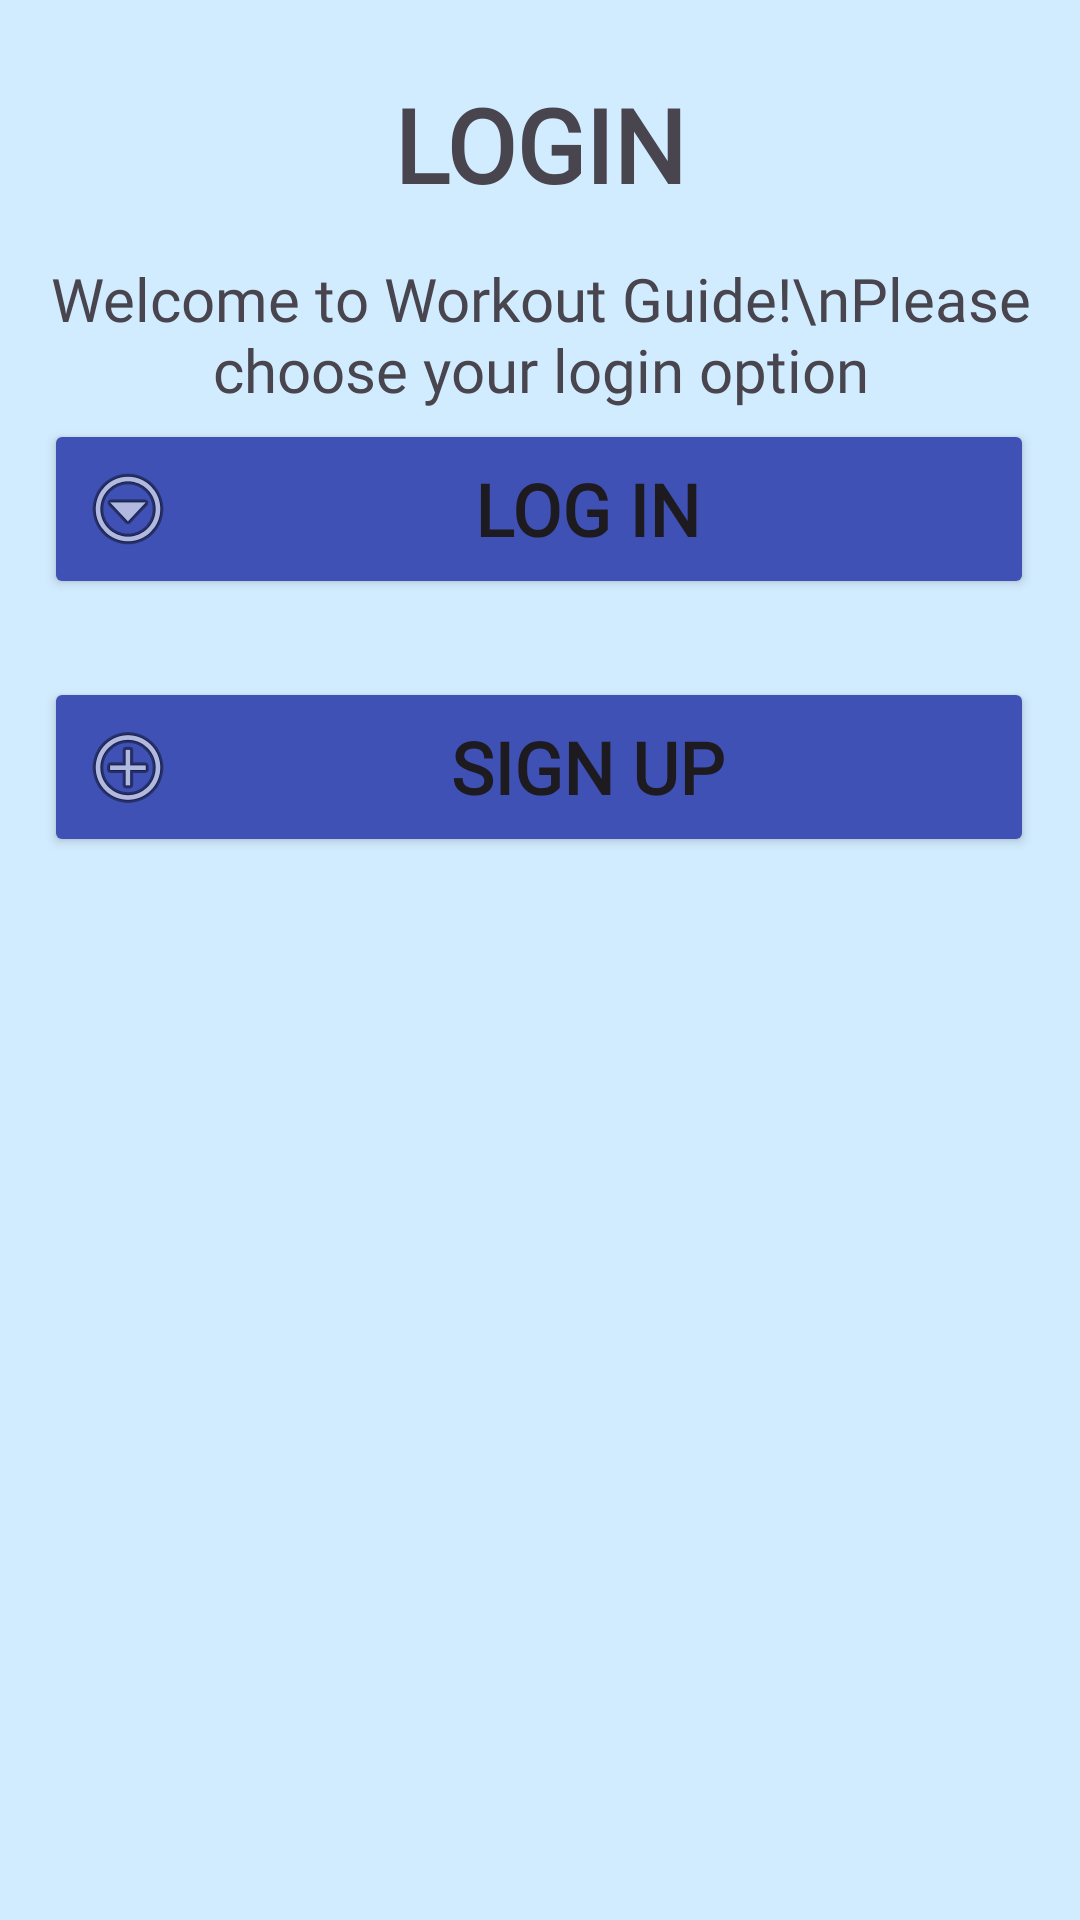

Write the Android layout XML for this screen, with the resource values it uses.
<!-- AndroidManifest.xml: application theme Theme.WorkouGuideApplication -->
<!-- res/layout/activity_option_log_sign.xml -->
<?xml version="1.0" encoding="utf-8"?>
<androidx.constraintlayout.widget.ConstraintLayout xmlns:android="http://schemas.android.com/apk/res/android"
    xmlns:app="http://schemas.android.com/apk/res-auto"
    xmlns:tools="http://schemas.android.com/tools"
    android:id="@+id/main"
    android:layout_width="match_parent"
    android:layout_height="match_parent"
    android:background="#80A7E1FF"
    tools:context=".OptionLogSignActivity">

    <androidx.constraintlayout.widget.Guideline
        android:id="@+id/guideline13"
        android:layout_width="wrap_content"
        android:layout_height="wrap_content"
        android:orientation="vertical"
        app:layout_constraintGuide_percent="0.33" />

    <androidx.constraintlayout.widget.Guideline
        android:id="@+id/guideline14"
        android:layout_width="wrap_content"
        android:layout_height="wrap_content"
        android:orientation="vertical"
        app:layout_constraintGuide_percent="0.66" />

    <TextView
        android:id="@+id/textView4"
        android:layout_width="wrap_content"
        android:layout_height="wrap_content"
        android:fontFamily="@font/alata"
        android:text="LOGIN"
        android:textSize="34sp"
        android:textStyle="bold"
        app:layout_constraintBottom_toTopOf="@+id/guideline15"
        app:layout_constraintEnd_toEndOf="parent"
        app:layout_constraintStart_toStartOf="parent"
        app:layout_constraintTop_toTopOf="parent"
        app:layout_constraintVertical_bias="0.5" />

    <androidx.constraintlayout.widget.Guideline
        android:id="@+id/guideline15"
        android:layout_width="wrap_content"
        android:layout_height="wrap_content"
        android:orientation="horizontal"
        app:layout_constraintGuide_percent="0.15" />

    <androidx.constraintlayout.widget.Guideline
        android:id="@+id/guideline16"
        android:layout_width="wrap_content"
        android:layout_height="wrap_content"
        android:orientation="horizontal"
        app:layout_constraintGuide_percent="0.500684" />

    <androidx.constraintlayout.widget.Guideline
        android:id="@+id/guideline17"
        android:layout_width="wrap_content"
        android:layout_height="wrap_content"
        android:orientation="vertical"
        app:layout_constraintGuide_percent="0.5" />

    <Button
        android:id="@+id/buttonChooseLogin"
        android:layout_width="330dp"
        android:layout_height="60dp"
        android:backgroundTint="#3F51B5"
        android:drawableLeft="@android:drawable/ic_menu_more"
        android:fontFamily="@font/alata"
        android:text="Log in"
        android:textAlignment="gravity"
        android:textSize="24sp"
        android:textStyle="bold"
        app:layout_constraintBottom_toTopOf="@+id/guideline16"
        app:layout_constraintEnd_toEndOf="parent"
        app:layout_constraintHorizontal_bias="0.493"
        app:layout_constraintStart_toStartOf="parent"
        app:layout_constraintTop_toTopOf="@+id/guideline15"
        app:layout_constraintVertical_bias="0.266" />

    <Button
        android:id="@+id/buttonChooseSignup"
        android:layout_width="330dp"
        android:layout_height="60dp"
        android:backgroundTint="#3F51B5"
        android:drawableLeft="@android:drawable/ic_menu_add"
        android:fontFamily="@font/alata"
        android:text="Sign up"
        android:textAlignment="gravity"
        android:textSize="24sp"
        android:textStyle="bold"
        app:layout_constraintBottom_toTopOf="@+id/guideline16"
        app:layout_constraintEnd_toEndOf="parent"
        app:layout_constraintHorizontal_bias="0.493"
        app:layout_constraintStart_toStartOf="parent"
        app:layout_constraintTop_toBottomOf="@+id/buttonChooseLogin"
        app:layout_constraintVertical_bias="0.429" />

    <androidx.constraintlayout.widget.Guideline
        android:id="@+id/guideline18"
        android:layout_width="wrap_content"
        android:layout_height="wrap_content"
        android:orientation="horizontal"
        app:layout_constraintGuide_percent="0.9" />

    <TextView
        android:id="@+id/textView5"
        android:layout_width="wrap_content"
        android:layout_height="wrap_content"
        android:layout_marginBottom="13dp"
        android:fontFamily="@font/alata"
        android:text="Welcome to Workout Guide!\nPlease choose your login option"
        android:textAlignment="center"
        android:textSize="20sp"
        app:layout_constraintBottom_toTopOf="@+id/buttonChooseLogin"
        app:layout_constraintEnd_toEndOf="parent"
        app:layout_constraintStart_toStartOf="parent"
        app:layout_constraintTop_toTopOf="@+id/guideline15" />
</androidx.constraintlayout.widget.ConstraintLayout>
<!-- resources referenced by this layout -->
<resources>
  <style name="Theme.WorkouGuideApplication" parent="Theme.MaterialComponents.DayNight.DarkActionBar">
          
          <item name="colorPrimary">@color/purple_500</item>
          <item name="colorPrimaryVariant">@color/purple_700</item>
          <item name="colorOnPrimary">@color/white</item>
          
          <item name="colorSecondary">@color/teal_200</item>
          <item name="colorSecondaryVariant">@color/teal_700</item>
          <item name="colorOnSecondary">@color/black</item>
          
          <item name="android:statusBarColor">?attr/colorPrimaryVariant</item>
          
      </style>
  <!-- not gathered from this repository: default colours our renderer supplied (Android Studio template values) -->
  <color name="purple_500">#FF6200EE</color>
  <color name="purple_700">#FF3700B3</color>
  <color name="teal_200">#FF03DAC5</color>
  <color name="teal_700">#FF018786</color>
  <color name="black">#FF000000</color>
  <color name="white">#FFFFFFFF</color>
</resources>
